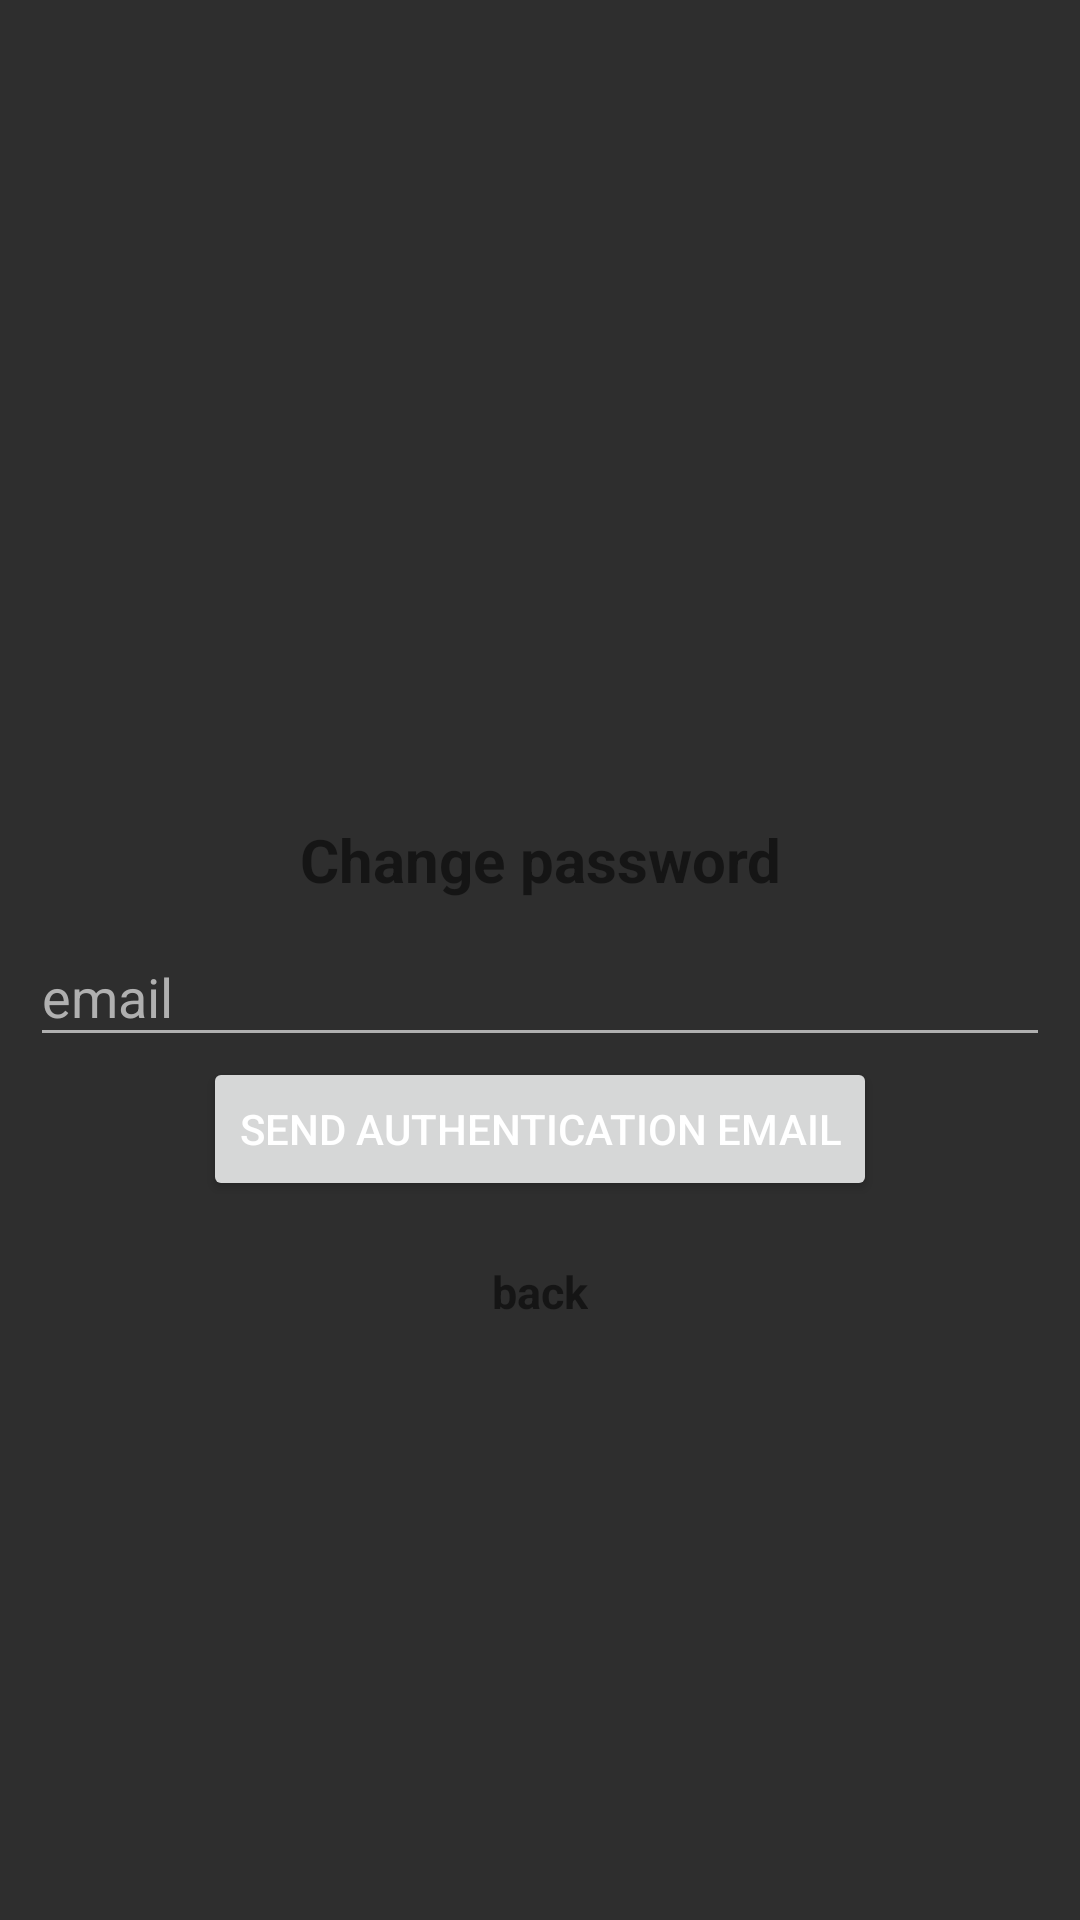

Reconstruct the res/layout file that produces this screen, plus the resources it refers to.
<!-- AndroidManifest.xml: application theme Theme.MusicPleir -->
<!-- res/layout/activity_forgot_password.xml -->
<?xml version="1.0" encoding="utf-8"?>
<LinearLayout xmlns:android="http://schemas.android.com/apk/res/android"
    xmlns:app="http://schemas.android.com/apk/res-auto"
    xmlns:tools="http://schemas.android.com/tools"
    android:id="@+id/main"
    android:layout_width="match_parent"
    android:layout_height="match_parent"
    tools:context=".Login"
    android:gravity="center"
    android:padding="10dp"
    android:orientation="vertical">

    <TextView
        android:id="@+id/note"
        android:layout_width="match_parent"
        android:layout_height="wrap_content"
        android:gravity="center"
        android:textStyle="bold"
        android:textSize="25dp"
        android:layout_marginBottom="40dp"/>

    <TextView
        android:layout_width="match_parent"
        android:layout_height="wrap_content"
        android:text="Change password"
        android:textSize="20dp"
        android:gravity="center"
        android:textStyle="bold"/>
    <com.google.android.material.textfield.TextInputLayout
        android:layout_width="match_parent"
        android:layout_height="wrap_content">
        <com.google.android.material.textfield.TextInputEditText
            android:id="@+id/email"
            android:hint="email"
            android:layout_width="match_parent"
            android:layout_height="wrap_content"/>
    </com.google.android.material.textfield.TextInputLayout>


    <ProgressBar
        android:id="@+id/progressBar"
        android:visibility="gone"
        android:layout_width="wrap_content"
        android:layout_height="wrap_content"/>

    <Button
        android:id="@+id/send_btn"
        android:text="Send authentication email"
        android:layout_width="wrap_content"
        android:layout_height="wrap_content"/>

    <TextView
        android:id="@+id/back"
        android:text="back"
        android:textStyle="bold"
        android:textSize="15dp"
        android:layout_marginTop="20dp"
        android:layout_width="wrap_content"
        android:layout_height="wrap_content"/>



</LinearLayout>
<!-- resources referenced by this layout -->
<resources>
  <style name="Theme.MusicPleir" parent="Base.Theme.MusicPleir" />
  <style name="Base.Theme.MusicPleir" parent="Theme.AppCompat.DayNight.DarkActionBar">
          
          <item name="colorPrimary">@color/colorPrimary</item>
  
          <item name="colorAccent">@color/colorAccent</item>
          <item name="android:colorBackground">@color/background</item>
          <item name="android:textColorPrimary">@color/textColorPrimary</item>
          <item name="android:textColorSecondary">@color/textColorSecondary</item>
          <item name="android:textColorHint">@color/hintTextColor</item>
      </style>
  <color name="colorPrimary">#191A19</color>
  <color name="colorAccent">#03DAC6</color>
  <color name="background">#2E2E2E</color>
  <color name="textColorPrimary">#FFFFFF</color>
  <color name="textColorSecondary">#B0B0B0</color>
  <color name="hintTextColor">#B0B0B0</color>
</resources>
